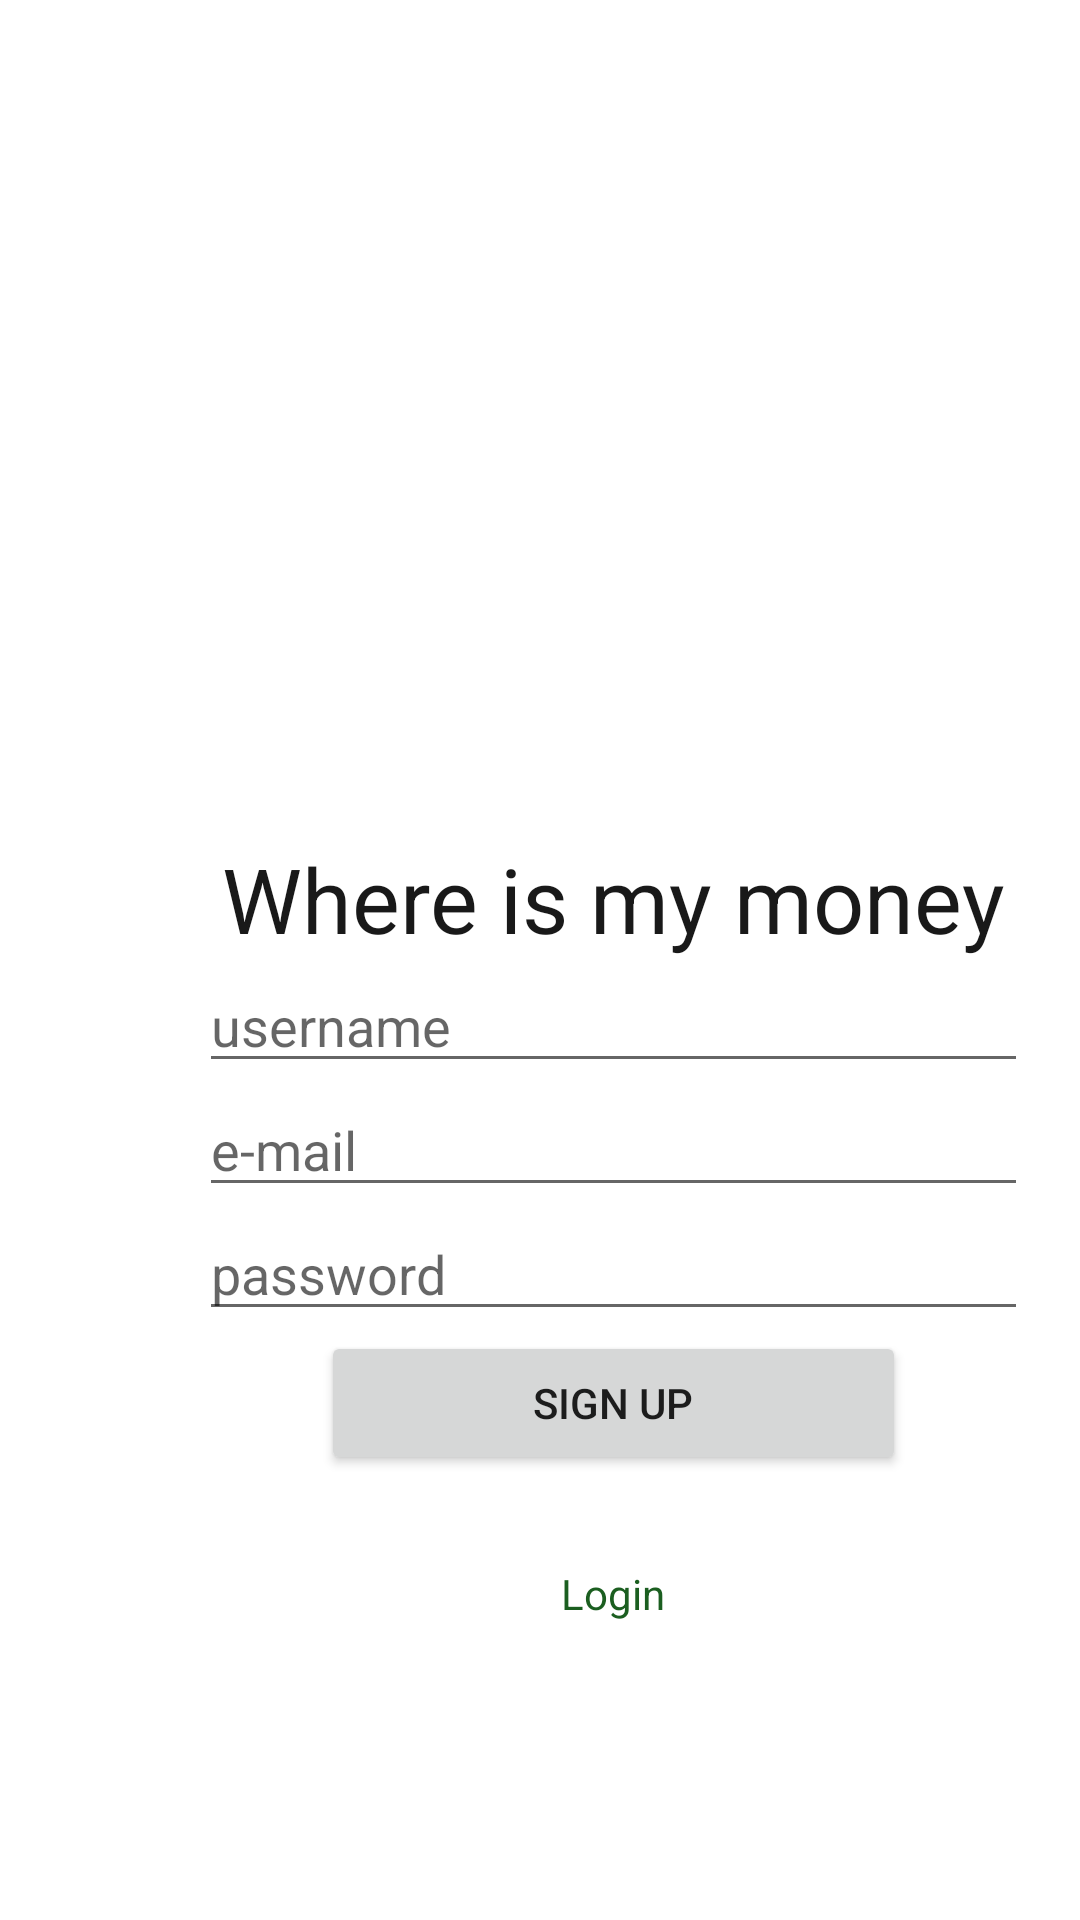

Here is an Android app screen rendered from its layout file. Give the layout XML and the strings, colors and styles it references.
<!-- AndroidManifest.xml: application theme Theme.WhereIsMyMoney -->
<!-- res/layout/activity_sign_up.xml -->
<?xml version="1.0" encoding="utf-8"?>
<androidx.constraintlayout.widget.ConstraintLayout xmlns:android="http://schemas.android.com/apk/res/android"
    xmlns:app="http://schemas.android.com/apk/res-auto"
    xmlns:tools="http://schemas.android.com/tools"
    android:layout_width="match_parent"
    android:layout_height="match_parent"
    tools:context=".MainActivity">

    <LinearLayout
        android:layout_width="409dp"
        android:layout_height="wrap_content"
        android:orientation="vertical"
        app:layout_constraintBottom_toBottomOf="parent"
        app:layout_constraintTop_toTopOf="parent"
        tools:layout_editor_absoluteX="1dp">

        <ImageView
            android:id="@+id/imageView"
            android:layout_width="match_parent"
            android:layout_height="150dp"
            android:layout_marginBottom="30dp"
            app:srcCompat="@drawable/money" />

        <TextView
            android:id="@+id/textView"
            android:layout_width="match_parent"
            android:layout_height="wrap_content"
            android:text="@string/title"
            android:textAlignment="center"
            android:textColor="#191919"
            android:textSize="30sp" />

        <LinearLayout
            android:layout_width="match_parent"
            android:layout_height="match_parent"
            android:orientation="horizontal">

            <Space
                android:layout_width="wrap_content"
                android:layout_height="wrap_content"
                android:layout_weight="1" />

            <EditText
                android:id="@+id/username"
                android:layout_width="wrap_content"
                android:layout_height="wrap_content"
                android:layout_weight="1"
                android:ems="10"
                android:hint="username"
                android:inputType="textPersonName" />

            <Space
                android:layout_width="wrap_content"
                android:layout_height="wrap_content"
                android:layout_weight="1" />

        </LinearLayout>

        <LinearLayout
            android:layout_width="match_parent"
            android:layout_height="wrap_content"
            android:orientation="horizontal">

            <Space
                android:layout_width="wrap_content"
                android:layout_height="wrap_content"
                android:layout_weight="1" />

            <EditText
                android:id="@+id/email_signup"
                android:layout_width="wrap_content"
                android:layout_height="wrap_content"
                android:layout_weight="1"
                android:ems="10"
                android:hint="@string/email"
                android:inputType="textEmailAddress" />

            <Space
                android:layout_width="wrap_content"
                android:layout_height="wrap_content"
                android:layout_weight="1" />
        </LinearLayout>

        <LinearLayout
            android:layout_width="match_parent"
            android:layout_height="match_parent"
            android:orientation="horizontal">

            <Space
                android:layout_width="wrap_content"
                android:layout_height="wrap_content"
                android:layout_weight="1" />

            <EditText
                android:id="@+id/password"
                android:layout_width="wrap_content"
                android:layout_height="wrap_content"
                android:layout_weight="1"
                android:ems="10"
                android:hint="password"
                android:inputType="textPassword" />

            <Space
                android:layout_width="wrap_content"
                android:layout_height="wrap_content"
                android:layout_weight="1" />
        </LinearLayout>

        <LinearLayout
            android:layout_width="match_parent"
            android:layout_height="match_parent"
            android:orientation="horizontal">

            <Space
                android:layout_width="wrap_content"
                android:layout_height="wrap_content"
                android:layout_weight="1" />

            <Button
                android:id="@+id/signupButton"
                android:layout_width="wrap_content"
                android:layout_height="wrap_content"
                android:layout_weight="1"
                android:onClick="onSignUpClick"
                android:text="@string/sign_up" />

            <Space
                android:layout_width="wrap_content"
                android:layout_height="wrap_content"
                android:layout_weight="1" />
        </LinearLayout>

        <TextView
            android:id="@+id/textView2"
            android:layout_width="match_parent"
            android:layout_height="wrap_content"
            android:layout_marginTop="30dp"
            android:clickable="true"
            android:onClick="toLogin"
            android:text="@string/login"
            android:textAlignment="center"
            android:textColor="#1B5E20" />

        <Space
            android:layout_width="match_parent"
            android:layout_height="wrap_content" />

    </LinearLayout>

</androidx.constraintlayout.widget.ConstraintLayout>
<!-- resources referenced by this layout -->
<resources>
  <string name="email">e-mail</string>
  <string name="login">Login</string>
  <string name="sign_up">Sign Up</string>
  <string name="title">Where is my money</string>
  <style name="Theme.WhereIsMyMoney" parent="Theme.MaterialComponents.DayNight.DarkActionBar">
          
          <item name="colorPrimary">#1B5E20</item>
          <item name="colorPrimaryVariant">@color/purple_700</item>
          <item name="colorOnPrimary">@color/white</item>
          
          <item name="colorSecondary">@color/teal_200</item>
          <item name="colorSecondaryVariant">@color/teal_700</item>
          <item name="colorOnSecondary">@color/black</item>
          
          <item name="android:statusBarColor" tools:targetApi="l">?attr/colorPrimaryVariant</item>
          
      </style>
  <!-- not gathered from this repository: default colours our renderer supplied (Android Studio template values) -->
  <color name="purple_700">#FF3700B3</color>
  <color name="teal_200">#FF03DAC5</color>
  <color name="teal_700">#FF018786</color>
  <color name="black">#FF000000</color>
  <color name="white">#FFFFFFFF</color>
</resources>
